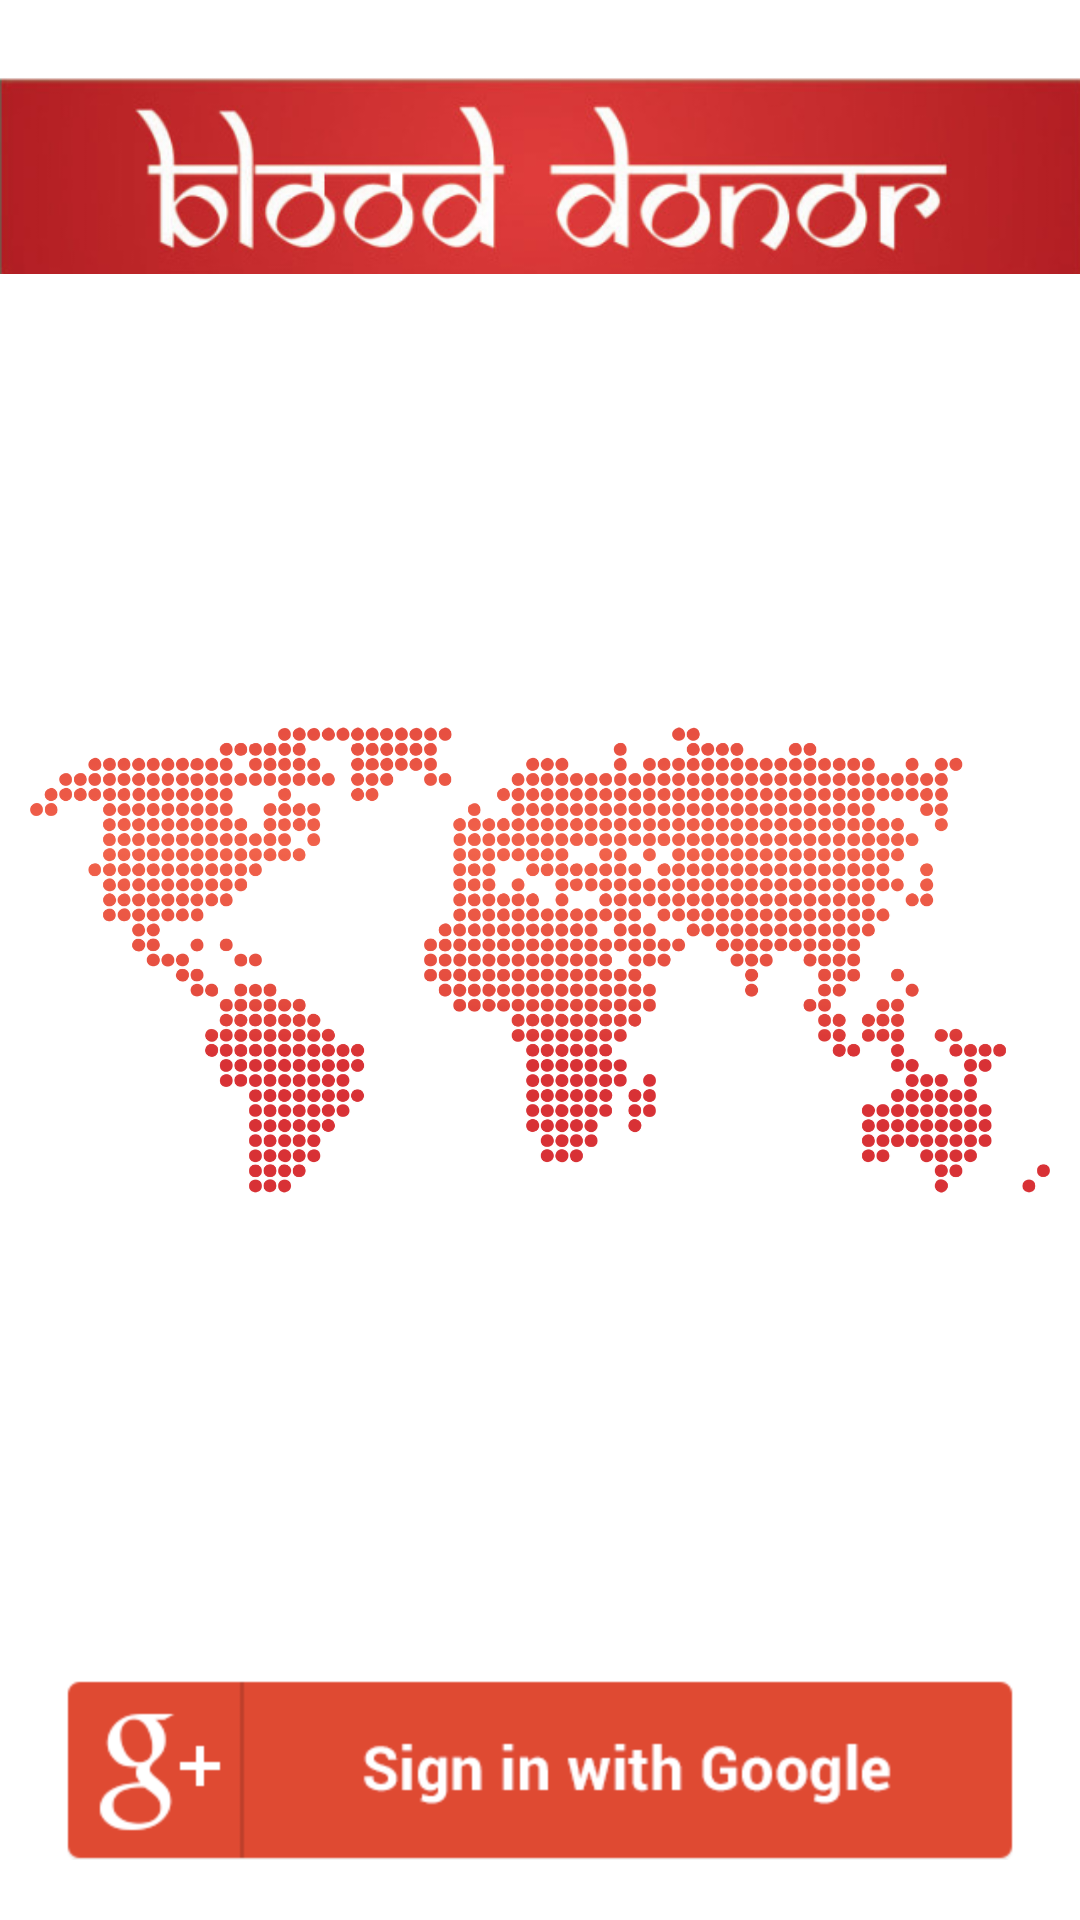

Reconstruct the res/layout file that produces this screen, plus the resources it refers to.
<!-- AndroidManifest.xml: application theme AppTheme -->
<!-- res/layout/signup.xml -->
<?xml version="1.0" encoding="utf-8"?>
<RelativeLayout xmlns:android="http://schemas.android.com/apk/res/android"
    android:layout_width="match_parent"
    android:layout_height="match_parent" >

    <ImageView
        android:id="@+id/blooddonorname2"
        android:layout_width="fill_parent"
        android:layout_height="wrap_content"
    
        android:src="@drawable/blooddonorname" />

    <ImageView
        android:id="@+id/worldmap2"
        android:layout_width="wrap_content"
        android:layout_height="wrap_content"
        android:layout_margin="10dp"
        android:src="@drawable/worldmap" />

    <LinearLayout
        android:id="@+id/linearLayout1"
        android:layout_width="wrap_content"
        android:layout_height="wrap_content"
        android:layout_alignParentBottom="true"
        android:layout_alignParentRight="true"
        android:gravity="center_horizontal"
        android:orientation="vertical" >
    </LinearLayout>

    <ImageView
        android:id="@+id/google"
        android:layout_width="match_parent"
        android:layout_height="60dp"
        android:layout_alignParentBottom="true"
        android:layout_alignParentLeft="true"
        android:layout_margin="20dp"
        android:layout_marginBottom="44dp"
        android:src="@drawable/googlepluslogin" />

</RelativeLayout>
<!-- resources referenced by this layout -->
<resources>
  <!-- drawable blooddonorname: png bitmap (drawable, 74351 bytes) -->
  <!-- drawable googlepluslogin: png bitmap (drawable, 9063 bytes) -->
  <!-- drawable worldmap: png bitmap (drawable, 409368 bytes) -->
  <style name="AppTheme" parent="android:Theme.Holo.Light.DarkActionBar">
          <item name="android:actionBarStyle">@style/ActionBar</item>
          <item name="android:actionBarTabStyle">@style/ActionBarTabStyle</item>
      
      </style>
  <style name="ActionBar" parent="@android:style/Widget.Holo.Light.ActionBar.Solid.Inverse">
          <item name="android:background">@drawable/actionbarbackground</item>
          <item name="android:backgroundStacked">@drawable/actionbarbackground</item>
          <item name="android:backgroundSplit">@drawable/actionbarbackground</item>
      </style>
  <style name="ActionBarTabStyle" parent="@android:style/Widget.Holo.ActionBar.TabView">
          <item name="android:background">@drawable/tab_indicator_ab_blooddonor</item>
      </style>
  <!-- drawable actionbarbackground (drawable) -->
  <?xml version="1.0" encoding="utf-8"?>
  <shape xmlns:android="http://schemas.android.com/apk/res/android"
      android:shape="rectangle"
      android:useLevel="false" >
  
      <gradient
          android:angle="90"
          android:endColor="#d71920"
          android:startColor="#d71920"
          android:type="linear" />
  
  </shape>
  <!-- drawable tab_indicator_ab_blooddonor (drawable) -->
  <?xml version="1.0" encoding="utf-8"?>
  <selector xmlns:android="http://schemas.android.com/apk/res/android">
      
      <item android:state_focused="false" android:state_selected="false" android:state_pressed="false" android:drawable="@android:color/transparent" />
      <item android:state_focused="false" android:state_selected="true"  android:state_pressed="false" android:drawable="@drawable/tab_selected_blooddonor" />
  
      
      <item android:state_focused="true" android:state_selected="false" android:state_pressed="false" android:drawable="@drawable/tab_unselected_focused_blooddonor" />
      <item android:state_focused="true" android:state_selected="true"  android:state_pressed="false" android:drawable="@drawable/tab_selected_focused_blooddonor" />
  
      
      
      <item android:state_focused="false" android:state_selected="false" android:state_pressed="true" android:drawable="@drawable/tab_unselected_pressed_blooddonor" />
      <item android:state_focused="false" android:state_selected="true"  android:state_pressed="true" android:drawable="@drawable/tab_selected_pressed_blooddonor" />
  
      
      <item android:state_focused="true" android:state_selected="false" android:state_pressed="true" android:drawable="@drawable/tab_unselected_pressed_blooddonor" />
      <item android:state_focused="true" android:state_selected="true"  android:state_pressed="true" android:drawable="@drawable/tab_selected_pressed_blooddonor" />
  </selector>
</resources>
